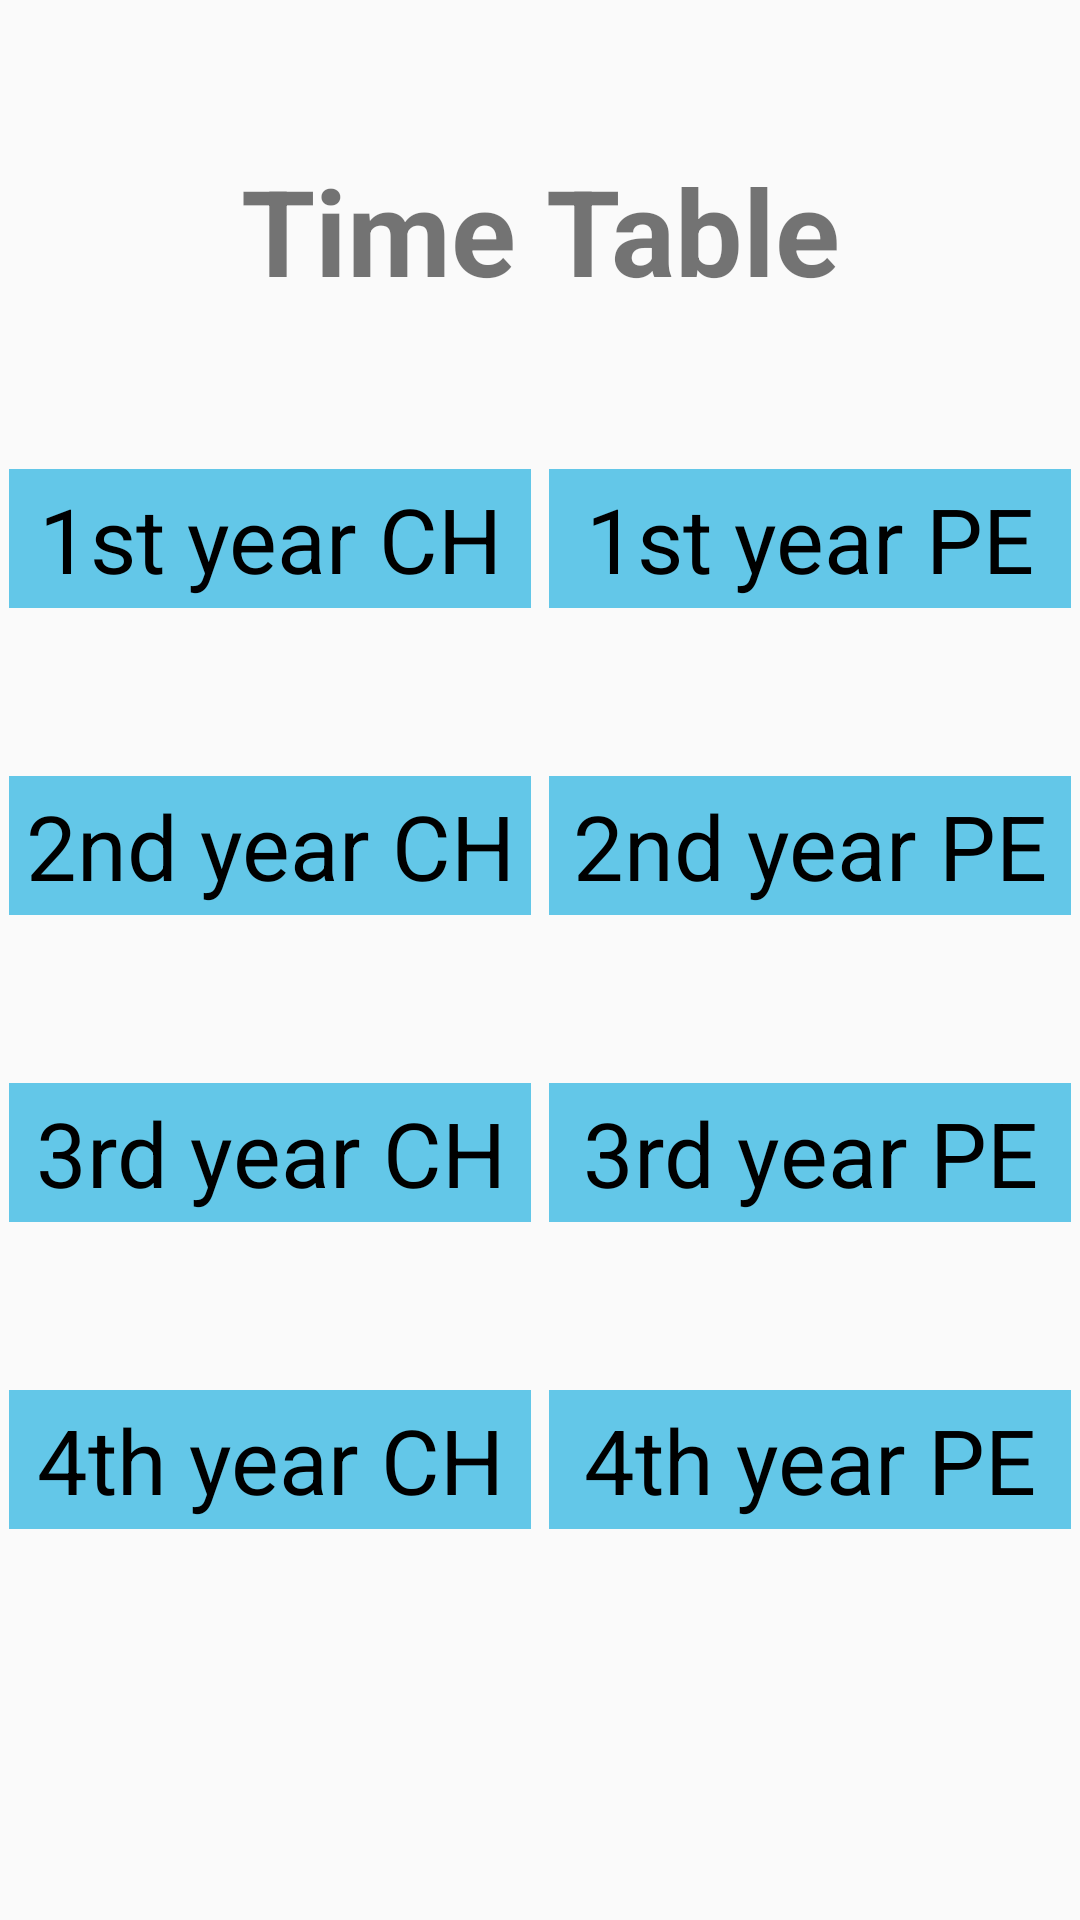

This screen was rendered from an Android layout file. Write that file and the resources it references.
<!-- AndroidManifest.xml: application theme Theme.IIPE -->
<!-- res/layout/activity_time_table.xml -->
<?xml version="1.0" encoding="utf-8"?>
<RelativeLayout xmlns:android="http://schemas.android.com/apk/res/android"
    xmlns:app="http://schemas.android.com/apk/res-auto"
    xmlns:tools="http://schemas.android.com/tools"
    android:layout_width="match_parent"
    android:layout_height="match_parent"
    tools:context=".TimeTable"


    >


    <TextView
        android:id="@+id/h1"
        android:layout_width="match_parent"
        android:layout_height="wrap_content"

        android:layout_marginTop="50dp"
        android:gravity="center"
        android:text="Time Table"
        android:textSize="40dp"
        android:textStyle="bold" />

    <LinearLayout
        android:id="@+id/l1"
        android:layout_width="match_parent"
        android:layout_height="wrap_content"
        android:orientation="horizontal"
        android:layout_below="@+id/h1"

android:layout_marginTop="50dp"



        >

        <TextView
            android:id="@+id/ch1"
            android:layout_width="match_parent"
            android:layout_height="match_parent"
            android:layout_weight="1"
            android:gravity="center_horizontal"

            android:textSize="30dp"
            android:textColor="@android:color/background_dark"
            android:layout_margin="3dp"
            android:background="#63C7E8"
            android:padding="3dp"



            android:text="1st year CH" />

        <TextView
            android:id="@+id/pe1"
            android:layout_width="match_parent"
            android:layout_height="match_parent"
            android:layout_weight="1"
            android:gravity="center_horizontal"
            android:textSize="30dp"

            android:textColor="@android:color/background_dark"
            android:layout_margin="3dp"
            android:background="#63C7E8"
            android:padding="3dp"

            android:text="1st year PE" />
    </LinearLayout>

    <LinearLayout
        android:id="@+id/l2"
        android:layout_width="match_parent"
        android:layout_height="wrap_content"
        android:orientation="horizontal"
        android:layout_below="@+id/l1"
        android:layout_marginTop="50dp"
        >
        <TextView
            android:id="@+id/ch2"
            android:layout_width="match_parent"
            android:layout_height="match_parent"
            android:layout_weight="1"
            android:gravity="center_horizontal"

            android:textSize="30dp"
            android:textColor="@android:color/background_dark"
            android:layout_margin="3dp"
            android:background="#63C7E8"
            android:padding="3dp"

            android:text="2nd year CH" />

        <TextView
            android:id="@+id/pe2"
            android:layout_width="match_parent"
            android:layout_height="match_parent"
            android:layout_weight="1"
            android:gravity="center_horizontal"

            android:textSize="30dp"
            android:textColor="@android:color/background_dark"
            android:layout_margin="3dp"
            android:background="#63C7E8"
            android:padding="3dp"

            android:text="2nd year PE" />


    </LinearLayout>
    <LinearLayout
        android:id="@+id/l3"
        android:layout_width="match_parent"
        android:layout_height="wrap_content"
        android:orientation="horizontal"
        android:layout_below="@+id/l2"
        android:layout_marginTop="50dp"
        >
        <TextView
            android:id="@+id/ch3"
            android:layout_width="match_parent"
            android:layout_height="match_parent"
            android:layout_weight="1"
            android:gravity="center_horizontal"

            android:textSize="30dp"
            android:textColor="@android:color/background_dark"
            android:layout_margin="3dp"
            android:background="#63C7E8"
            android:padding="3dp"

            android:text="3rd year CH" />

        <TextView
            android:id="@+id/pe3"
            android:layout_width="match_parent"
            android:layout_height="match_parent"
            android:layout_weight="1"
            android:gravity="center_horizontal"
            android:text="3rd year PE"

            android:textSize="30dp"
            android:textColor="@android:color/background_dark"
            android:layout_margin="3dp"
            android:background="#63C7E8"
            android:padding="3dp"/>


    </LinearLayout>
    <LinearLayout
        android:id="@+id/l4"
        android:layout_width="match_parent"
        android:layout_height="wrap_content"
        android:orientation="horizontal"
        android:layout_below="@+id/l3"
        android:layout_marginTop="50dp"
        >
        <TextView
            android:id="@+id/ch4"
            android:layout_width="match_parent"
            android:layout_height="match_parent"
            android:layout_weight="1"
            android:gravity="center_horizontal"

            android:textSize="30dp"
            android:textColor="@android:color/background_dark"
            android:layout_margin="3dp"
            android:background="#63C7E8"
            android:padding="3dp"

            android:text="4th year CH" />

        <TextView
            android:id="@+id/pe4"
            android:layout_width="match_parent"
            android:layout_height="match_parent"
            android:layout_weight="1"
            android:gravity="center_horizontal"
            android:text="4th year PE"

            android:textSize="30dp"
            android:textColor="@android:color/background_dark"
            android:layout_margin="3dp"
            android:background="#63C7E8"
            android:padding="3dp"/>


    </LinearLayout>
</RelativeLayout>
<!-- resources referenced by this layout -->
<resources>
  <style name="Theme.IIPE" parent="Theme.AppCompat.Light.NoActionBar">
          
          <item name="colorPrimary">@color/purple_500</item>
          <item name="colorPrimaryDark">@color/black</item>
          <item name="colorAccent">@color/teal_200</item>
          
      </style>
  <!-- not gathered from this repository: default colours our renderer supplied (Android Studio template values) -->
  <color name="purple_500">#FF6200EE</color>
  <color name="teal_200">#FF03DAC5</color>
  <color name="black">#FF000000</color>
</resources>
